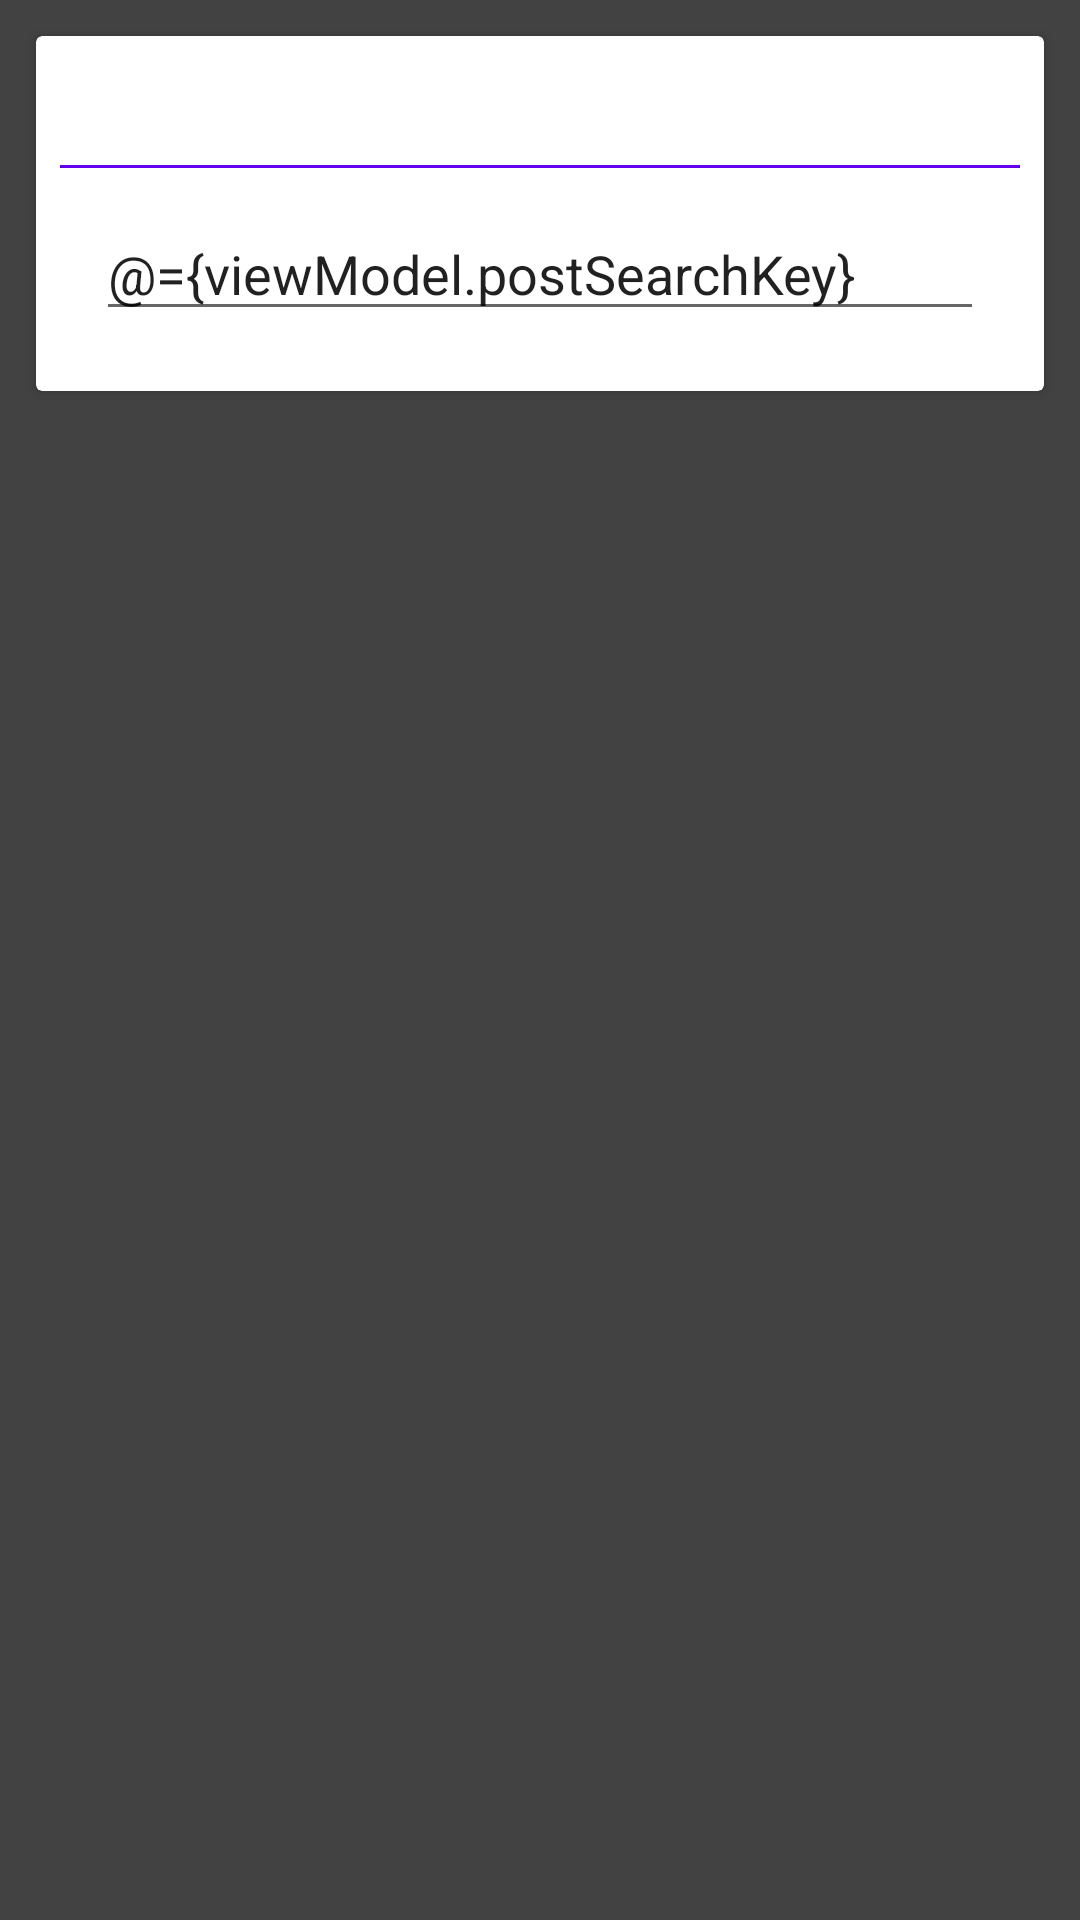

Layout XML and referenced resources for this Android screen:
<!-- AndroidManifest.xml: application theme AppTheme -->
<!-- res/layout/fragment_posts.xml -->
<?xml version="1.0" encoding="utf-8"?>
<layout  xmlns:android="http://schemas.android.com/apk/res/android"
    xmlns:app="http://schemas.android.com/apk/res-auto"
    xmlns:tools="http://schemas.android.com/tools">

    <data>
        <variable
            name="viewModel"
            type="com.tony.journeytest.viewModels.PostsViewModel" />
    </data>

    <androidx.constraintlayout.widget.ConstraintLayout
        android:layout_width="match_parent"
        android:layout_height="match_parent"
        android:background="@color/cardview_dark_background"
        tools:context=".ui.PostsFragment">

        <androidx.cardview.widget.CardView
            android:id="@+id/search_card"
            android:layout_margin="12dp"
            android:layout_width="match_parent"
            android:layout_height="wrap_content"
            app:layout_constraintBottom_toTopOf="@+id/post_list"
            app:layout_constraintEnd_toEndOf="parent"
            app:layout_constraintStart_toStartOf="parent"
            app:layout_constraintTop_toTopOf="parent">

            <LinearLayout
                android:layout_width="match_parent"
                android:layout_height="wrap_content"
                android:layout_margin="8dp"
                android:orientation="vertical">
                <TextView
                    android:id="@+id/title_label"
                    android:layout_width="match_parent"
                    android:layout_height="wrap_content"
                    android:paddingTop="8dp"
                    android:maxLines="2"
                    android:paddingHorizontal="12dp"
                    android:textColor="@color/purple_500"
                    android:textStyle="bold"
                    android:background="@drawable/border_bottom"
                    android:text="@{viewModel.postSearchResultCount}"
                    app:drawableStartCompat="@drawable/ic_baseline_search_24" />


                <EditText
                    android:id="@+id/search_edit_text"
                    android:layout_width="match_parent"
                    android:layout_height="wrap_content"
                    android:layout_margin="12dp"
                    android:text="@={viewModel.postSearchKey}"
                    android:hint="search"
                    android:singleLine="true"
                    />
            </LinearLayout>
        </androidx.cardview.widget.CardView>


        <androidx.recyclerview.widget.RecyclerView
            android:id="@+id/post_list"
            android:layout_width="match_parent"
            android:layout_height="0dp"
            app:layoutManager="androidx.recyclerview.widget.LinearLayoutManager"
            app:layout_constraintBottom_toBottomOf="parent"
            app:layout_constraintEnd_toEndOf="parent"
            app:layout_constraintStart_toStartOf="parent"
            app:layout_constraintTop_toBottomOf="@+id/search_card" />

    </androidx.constraintlayout.widget.ConstraintLayout>
</layout>
<!-- resources referenced by this layout -->
<resources>
  <!-- drawable border_bottom (drawable) -->
  <?xml version="1.0" encoding="utf-8"?>
  <layer-list xmlns:android="http://schemas.android.com/apk/res/android">
      <item
          android:bottom="1dp"
          android:left="-2dp"
          android:right="-2dp"
          android:top="-2dp">
          <shape android:shape="rectangle" >
              <stroke
                  android:width="1dp"
                  android:color="@color/purple_500" />
  
              <solid android:color="#00FFFFFF" />
  
              <padding android:left="0dp"
                  android:right="0dp"
                  android:top="0dp"
                  android:bottom="10dp" />
          </shape>
      </item>
  
  </layer-list>
  <style name="AppTheme" parent="Theme.MaterialComponents.Light.NoActionBar">
          
          <item name="colorPrimary">@color/purple_500</item>
          <item name="colorSecondary">@color/teal_700</item>
      </style>
  <!-- not gathered from this repository: default colours our renderer supplied (Android Studio template values) -->
  <color name="purple_500">#FF6200EE</color>
  <color name="teal_700">#FF018786</color>
</resources>
